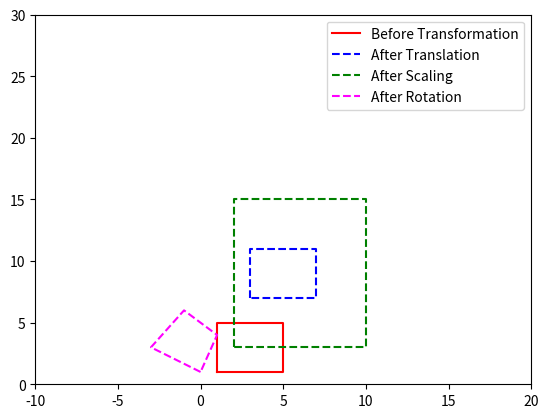

Generate this figure with matplotlib:
import matplotlib.pyplot as plt
import numpy as np
import math as mt

def plotting(x, color, style):
    xlist = x[:,0]
    ylist = x[:,1]
    plt.plot(xlist, ylist, color=color, linestyle=style)

def translation(x, t):
    y = x + t
    return y

def scaling(x, s):
    y = x*s
    return y

def rotation(x, tita):
    rad = mt.radians(tita)
    y = np.empty((5,2), dtype=int)
    for i in range(len(y)):
        y[i][0] = x[i][0]*mt.cos(rad) - x[i][1]*mt.sin(rad)
        y[i][1] = x[i][0]*mt.sin(rad) + x[i][1]*mt.cos(rad)
    return y

points = np.array([[1,1],[1,5],[5,5],[5,1],[1,1]])
plotting(points, "red", "solid")

translated_points = translation(points, np.array(np.array([2,6])))
plotting(translated_points, "blue", "dashed")

scaled_points = scaling(points, np.array(np.array([2,3])))
plotting(scaled_points, "green", "dashed")

rotated_points = rotation(points, 60)
plotting(rotated_points, "magenta", "dashed")

plt.legend(["Before Transformation", "After Translation", "After Scaling", "After Rotation"])
plt.xlim(-10,20)
plt.ylim(0,30)
plt.show()